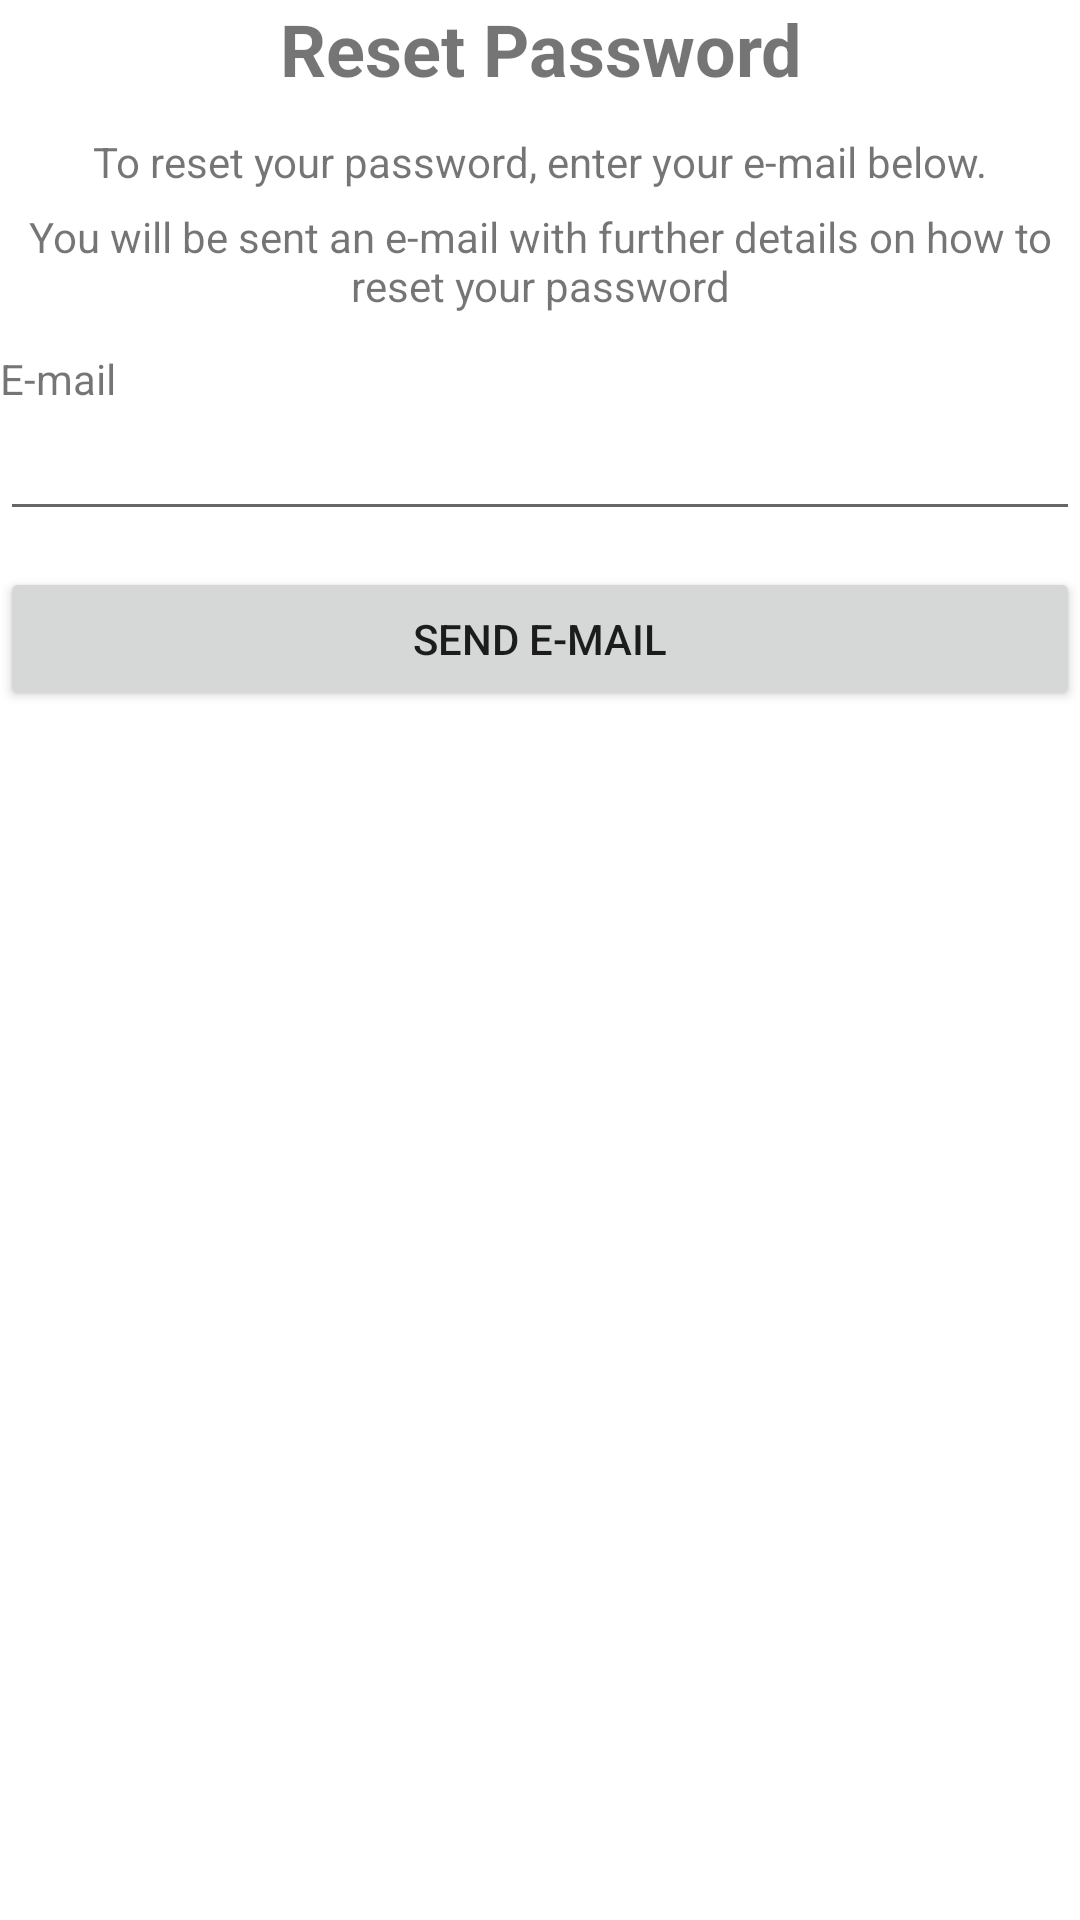

Here is an Android app screen rendered from its layout file. Give the layout XML and the strings, colors and styles it references.
<!-- AndroidManifest.xml: application theme Theme.Cyber2021FinalProjectBeta -->
<!-- res/layout/activity_reset_password.xml -->
<?xml version="1.0" encoding="utf-8"?>
<LinearLayout xmlns:android="http://schemas.android.com/apk/res/android"
        xmlns:tools="http://schemas.android.com/tools"
        xmlns:app="http://schemas.android.com/apk/res-auto"
        android:layout_width="match_parent"
        android:layout_height="match_parent"
        tools:context=".ResetPasswordActivity"
        android:orientation="vertical"
        android:layout_margin="4dp">

    <TextView
            android:layout_width="match_parent"
            android:layout_height="wrap_content"
            android:text="Reset Password"
            android:textAlignment="center"
            android:textSize="24sp"
            android:textStyle="bold" />

    <Space
            android:layout_width="match_parent"
            android:layout_height="12sp" />

    <TextView
            android:text="To reset your password, enter your e-mail below."
            android:layout_width="match_parent"
            android:layout_height="wrap_content"
            android:textAlignment="center" />

    <Space
            android:layout_width="match_parent"
            android:layout_height="6sp" />

    <TextView
            android:text="You will be sent an e-mail with further details on how to reset your password"
            android:layout_width="match_parent"
            android:layout_height="wrap_content"
            android:textAlignment="center" />

    <Space
            android:layout_width="match_parent"
            android:layout_height="12sp" />

    <TextView
            android:layout_width="match_parent"
            android:layout_height="wrap_content"
            android:text="E-mail"
            android:id="@+id/textView" />

    <EditText
            android:id="@+id/etEmail"
            android:layout_width="match_parent"
            android:layout_height="wrap_content"
            android:ems="10"
            android:inputType="textEmailAddress" />

    <Space
            android:layout_width="match_parent"
            android:layout_height="12sp" />

    <Button
            android:text="Send E-mail"
            android:layout_width="match_parent"
            android:layout_height="wrap_content"
            android:id="@+id/btnSendEmail"
            android:onClick="onClick_btnSendEmail" />
</LinearLayout>
<!-- resources referenced by this layout -->
<resources>
  <style name="Theme.Cyber2021FinalProjectBeta" parent="Theme.MaterialComponents.DayNight.NoActionBar">
          
          <item name="colorPrimary">@color/purple_500</item>
          <item name="colorPrimaryVariant">@color/purple_700</item>
          <item name="colorOnPrimary">@color/white</item>
          
          <item name="colorSecondary">@color/teal_200</item>
          <item name="colorSecondaryVariant">@color/teal_700</item>
          <item name="colorOnSecondary">@color/black</item>
          
          <item name="android:statusBarColor" tools:targetApi="l">?attr/colorPrimaryVariant</item>
          
          <item name="android:toolbarStyle" tools:targetApi="21">@style/ThemeOverlay.AppCompat.DayNight.ActionBar</item>
      </style>
  <!-- not gathered from this repository: default colours our renderer supplied (Android Studio template values) -->
  <color name="purple_500">#FF6200EE</color>
  <color name="purple_700">#FF3700B3</color>
  <color name="teal_200">#FF03DAC5</color>
  <color name="teal_700">#FF018786</color>
  <color name="black">#FF000000</color>
  <color name="white">#FFFFFFFF</color>
</resources>
